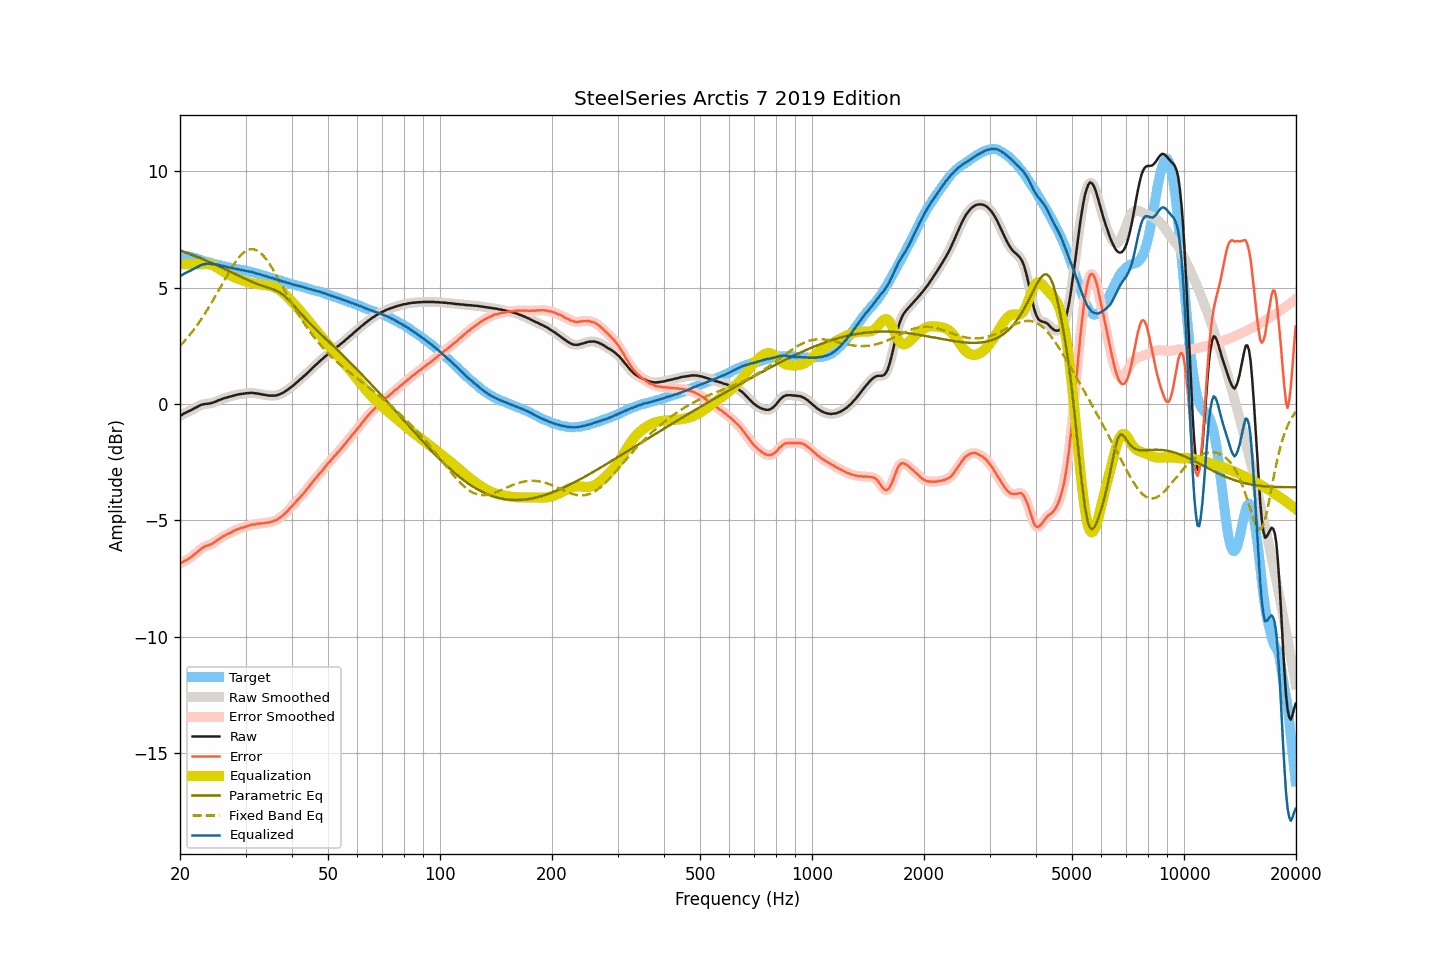

The file beside this chart, header and first rows:
frequency, raw, smoothed, error, error_smoothed, equalization, parametric_eq, fixed_band_eq, equalized_raw, equalized_smoothed, target
20.00, -0.51, -0.51, -6.85, -6.85, 6.00, 6.60, 2.50, 5.49, 5.49, 6.34
20.20, -0.47, -0.47, -6.81, -6.81, 6.00, 6.58, 2.57, 5.53, 5.53, 6.34
20.40, -0.43, -0.43, -6.77, -6.78, 6.00, 6.55, 2.64, 5.57, 5.57, 6.34
20.61, -0.39, -0.39, -6.73, -6.74, 6.00, 6.52, 2.72, 5.61, 5.61, 6.34
20.81, -0.36, -0.36, -6.70, -6.70, 6.00, 6.50, 2.80, 5.64, 5.64, 6.34
21.02, -0.32, -0.32, -6.66, -6.66, 6.00, 6.47, 2.88, 5.68, 5.68, 6.34
21.23, -0.29, -0.29, -6.61, -6.62, 6.00, 6.45, 2.96, 5.71, 5.71, 6.32
21.44, -0.26, -0.26, -6.57, -6.56, 6.00, 6.42, 3.05, 5.74, 5.74, 6.31
21.66, -0.22, -0.22, -6.51, -6.51, 6.00, 6.39, 3.14, 5.78, 5.78, 6.29
21.87, -0.18, -0.18, -6.45, -6.46, 6.00, 6.36, 3.23, 5.82, 5.82, 6.27
22.09, -0.15, -0.15, -6.41, -6.40, 6.00, 6.34, 3.32, 5.85, 5.85, 6.26
22.31, -0.11, -0.11, -6.34, -6.34, 6.00, 6.31, 3.42, 5.89, 5.89, 6.23
22.54, -0.07, -0.07, -6.28, -6.28, 6.00, 6.28, 3.52, 5.93, 5.93, 6.21
22.76, -0.04, -0.04, -6.23, -6.23, 6.00, 6.25, 3.62, 5.96, 5.96, 6.19
22.99, -0.02, -0.02, -6.18, -6.18, 6.00, 6.22, 3.72, 5.98, 5.98, 6.16
23.22, -0.01, -0.01, -6.14, -6.14, 6.01, 6.19, 3.83, 6.00, 6.00, 6.13
23.45, 0.01, 0.00, -6.09, -6.10, 6.01, 6.16, 3.94, 6.02, 6.01, 6.10
23.69, 0.01, 0.01, -6.08, -6.08, 6.01, 6.13, 4.05, 6.02, 6.02, 6.09
23.92, 0.02, 0.02, -6.05, -6.06, 6.00, 6.10, 4.16, 6.02, 6.02, 6.07
24.16, 0.03, 0.03, -6.03, -6.03, 5.99, 6.07, 4.28, 6.01, 6.02, 6.06
24.40, 0.05, 0.05, -5.99, -5.99, 5.96, 6.04, 4.39, 6.01, 6.01, 6.04
24.65, 0.07, 0.07, -5.95, -5.95, 5.94, 6.01, 4.51, 6.01, 6.01, 6.02
24.89, 0.10, 0.10, -5.90, -5.90, 5.90, 5.98, 4.63, 6.00, 6.00, 6.00
25.14, 0.13, 0.13, -5.86, -5.86, 5.86, 5.95, 4.75, 5.99, 5.99, 5.99
25.39, 0.16, 0.16, -5.81, -5.81, 5.82, 5.92, 4.87, 5.98, 5.98, 5.97
25.65, 0.19, 0.19, -5.77, -5.76, 5.77, 5.88, 5.00, 5.96, 5.96, 5.96
25.91, 0.21, 0.21, -5.72, -5.72, 5.73, 5.85, 5.12, 5.93, 5.94, 5.93
26.16, 0.24, 0.24, -5.67, -5.68, 5.68, 5.82, 5.24, 5.92, 5.92, 5.91
26.43, 0.26, 0.26, -5.64, -5.64, 5.64, 5.79, 5.37, 5.90, 5.90, 5.90
26.69, 0.28, 0.28, -5.60, -5.60, 5.61, 5.76, 5.49, 5.89, 5.89, 5.88
26.96, 0.30, 0.30, -5.57, -5.57, 5.57, 5.72, 5.60, 5.87, 5.87, 5.87
27.23, 0.32, 0.32, -5.54, -5.54, 5.53, 5.69, 5.72, 5.85, 5.85, 5.86
27.50, 0.34, 0.34, -5.51, -5.51, 5.50, 5.66, 5.83, 5.84, 5.84, 5.85
27.77, 0.36, 0.36, -5.47, -5.47, 5.47, 5.62, 5.94, 5.83, 5.83, 5.83
28.05, 0.38, 0.38, -5.44, -5.43, 5.44, 5.59, 6.05, 5.81, 5.82, 5.81
28.33, 0.40, 0.40, -5.39, -5.40, 5.41, 5.56, 6.14, 5.80, 5.80, 5.79
28.62, 0.41, 0.41, -5.37, -5.37, 5.38, 5.52, 6.24, 5.79, 5.79, 5.78
28.90, 0.42, 0.42, -5.35, -5.35, 5.35, 5.49, 6.32, 5.77, 5.77, 5.77
29.19, 0.43, 0.43, -5.32, -5.33, 5.32, 5.46, 6.40, 5.75, 5.75, 5.75
29.48, 0.44, 0.44, -5.31, -5.31, 5.30, 5.43, 6.46, 5.74, 5.74, 5.75
29.78, 0.45, 0.45, -5.29, -5.28, 5.28, 5.39, 6.52, 5.73, 5.73, 5.74
30.08, 0.46, 0.46, -5.26, -5.26, 5.26, 5.36, 6.57, 5.72, 5.72, 5.72
30.38, 0.47, 0.47, -5.23, -5.24, 5.24, 5.33, 6.61, 5.71, 5.70, 5.70
30.68, 0.47, 0.47, -5.22, -5.21, 5.22, 5.30, 6.63, 5.69, 5.69, 5.69
30.99, 0.48, 0.48, -5.19, -5.19, 5.20, 5.27, 6.65, 5.68, 5.68, 5.67
31.30, 0.48, 0.48, -5.18, -5.18, 5.18, 5.24, 6.65, 5.66, 5.66, 5.66
31.61, 0.47, 0.47, -5.17, -5.17, 5.17, 5.21, 6.64, 5.64, 5.64, 5.64
31.93, 0.46, 0.46, -5.16, -5.16, 5.16, 5.18, 6.62, 5.62, 5.62, 5.62
32.24, 0.45, 0.45, -5.14, -5.15, 5.15, 5.15, 6.59, 5.60, 5.60, 5.59
32.57, 0.44, 0.44, -5.14, -5.14, 5.14, 5.13, 6.54, 5.58, 5.58, 5.58
32.89, 0.43, 0.43, -5.13, -5.13, 5.13, 5.10, 6.49, 5.56, 5.56, 5.56
33.22, 0.41, 0.41, -5.12, -5.12, 5.12, 5.08, 6.42, 5.53, 5.54, 5.53
33.55, 0.40, 0.40, -5.12, -5.11, 5.11, 5.05, 6.35, 5.51, 5.52, 5.52
33.89, 0.39, 0.39, -5.11, -5.11, 5.11, 5.03, 6.27, 5.50, 5.49, 5.49
34.23, 0.38, 0.38, -5.09, -5.10, 5.10, 5.01, 6.18, 5.48, 5.47, 5.47
34.57, 0.36, 0.37, -5.09, -5.08, 5.08, 4.99, 6.08, 5.44, 5.45, 5.45
34.92, 0.36, 0.36, -5.07, -5.07, 5.07, 4.96, 5.98, 5.43, 5.43, 5.43
35.27, 0.36, 0.36, -5.05, -5.05, 5.05, 4.94, 5.87, 5.41, 5.41, 5.41
35.62, 0.36, 0.36, -5.03, -5.03, 5.03, 4.92, 5.76, 5.39, 5.39, 5.39
35.97, 0.36, 0.36, -5.01, -5.01, 5.00, 4.89, 5.64, 5.36, 5.36, 5.36
... 635 more rows
